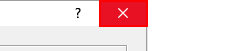
Workflow: Generate Report

Step 1: click on the push button 'Close' in window '"+in_FolderName+"*' (arsgui32.exe)
